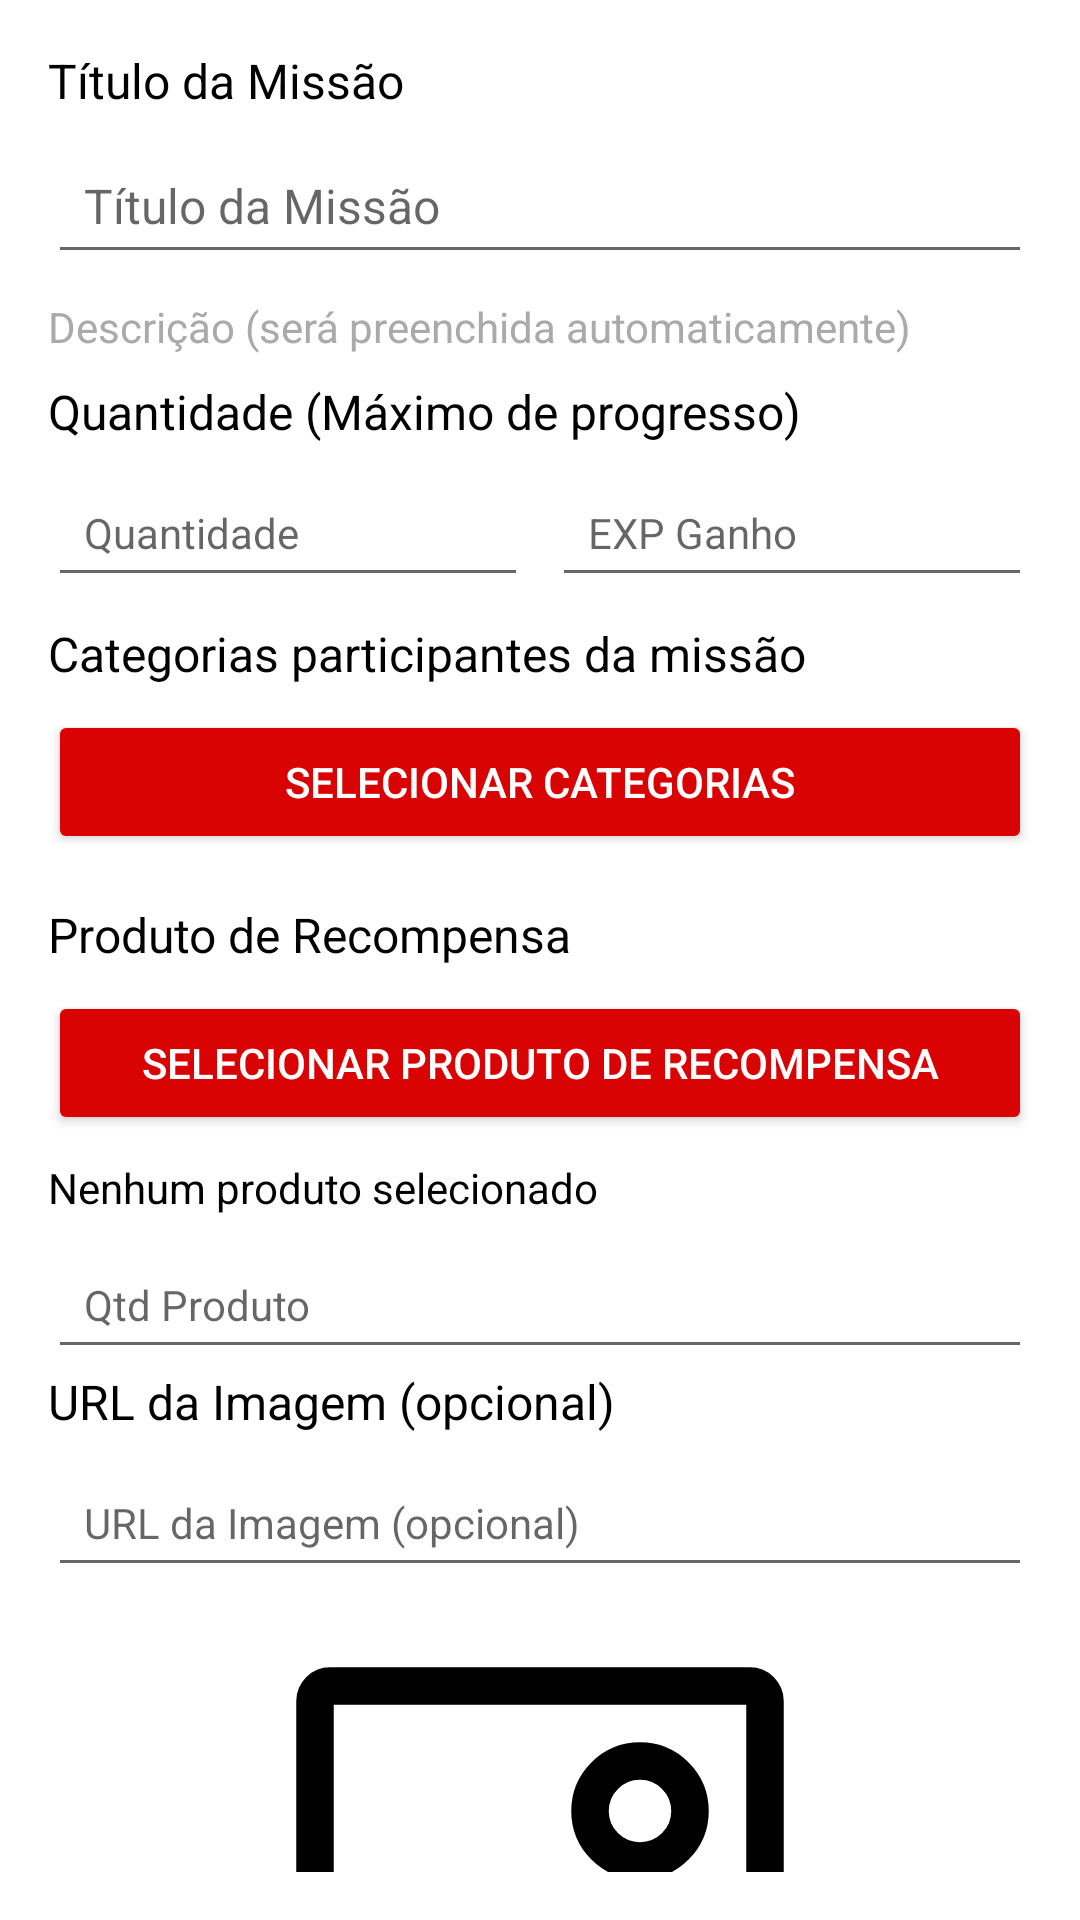

Layout XML and referenced resources for this Android screen:
<!-- AndroidManifest.xml: application theme Theme.QuestFood -->
<!-- res/layout/fragment_popup_quest.xml -->
<LinearLayout xmlns:android="http://schemas.android.com/apk/res/android"
    android:layout_width="match_parent"
    android:layout_height="wrap_content"
    android:orientation="vertical"
    android:padding="16dp"
    android:background="@android:color/white">

    
    <TextView
        android:layout_width="match_parent"
        android:layout_height="wrap_content"
        android:text="Título da Missão"
        android:textSize="16sp"
        android:textColor="@android:color/black"
        android:layout_marginBottom="8dp"/>

    <EditText
        android:id="@+id/titleEditText"
        android:layout_width="match_parent"
        android:layout_height="wrap_content"
        android:hint="Título da Missão"
        android:textSize="16sp"
        android:padding="12dp"
        android:layout_marginBottom="8dp"
        android:textColor="@android:color/black"/>

    
    <TextView
        android:id="@+id/descriptionTextView"
        android:layout_width="match_parent"
        android:layout_height="wrap_content"
        android:text="Descrição (será preenchida automaticamente)"
        android:textSize="14sp"
        android:textColor="@android:color/darker_gray"
        android:layout_marginBottom="8dp"/>

    
    <TextView
        android:layout_width="match_parent"
        android:layout_height="wrap_content"
        android:text="Quantidade (Máximo de progresso)"
        android:textSize="16sp"
        android:textColor="@android:color/black"
        android:layout_marginBottom="8dp"/>

    <LinearLayout
        android:layout_width="match_parent"
        android:layout_height="wrap_content"
        android:orientation="horizontal"
        android:layout_marginBottom="8dp">

        <EditText
            android:id="@+id/quantityEditText"
            android:layout_width="0dp"
            android:layout_height="wrap_content"
            android:layout_weight="1"
            android:hint="Quantidade"
            android:textSize="14sp"
            android:padding="12dp"
            android:inputType="number"
            android:layout_marginEnd="8dp"
            android:textColor="@android:color/black"/>

        <EditText
            android:id="@+id/expEditText"
            android:layout_width="0dp"
            android:layout_height="wrap_content"
            android:layout_weight="1"
            android:hint="EXP Ganho"
            android:textSize="14sp"
            android:padding="12dp"
            android:inputType="number"
            android:textColor="@android:color/black"/>
    </LinearLayout>

    
    <TextView
        android:layout_width="match_parent"
        android:layout_height="wrap_content"
        android:text="Categorias participantes da missão"
        android:textSize="16sp"
        android:textColor="@android:color/black"
        android:layout_marginBottom="8dp"/>

    <Button
        android:id="@+id/selectCategoriesButton"
        android:layout_width="match_parent"
        android:layout_height="wrap_content"
        android:text="Selecionar Categorias"
        android:backgroundTint="@color/red"
        android:textColor="@android:color/white"
        android:layout_marginBottom="8dp"/>

    <LinearLayout
        android:id="@+id/selectedCategoriesContainer"
        android:layout_width="match_parent"
        android:layout_height="wrap_content"
        android:orientation="vertical"
        android:layout_marginBottom="8dp" />

    
    <TextView
        android:layout_width="match_parent"
        android:layout_height="wrap_content"
        android:text="Produto de Recompensa"
        android:textSize="16sp"
        android:textColor="@android:color/black"
        android:layout_marginBottom="8dp"/>

    <Button
        android:id="@+id/selectProductsButton"
        android:layout_width="match_parent"
        android:layout_height="wrap_content"
        android:text="Selecionar Produto de Recompensa"
        android:backgroundTint="@color/red"
        android:textColor="@android:color/white"
        android:layout_marginBottom="8dp"/>

    <TextView
        android:id="@+id/selectedRewardProductTextView"
        android:layout_width="match_parent"
        android:layout_height="wrap_content"
        android:text="Nenhum produto selecionado"
        android:textSize="14sp"
        android:textColor="@android:color/black"
        android:layout_marginBottom="8dp"/>

    <EditText
        android:id="@+id/rewardQuantityEditText"
        android:layout_width="match_parent"
        android:layout_height="wrap_content"
        android:hint="Qtd Produto"
        android:textSize="14sp"
        android:padding="12dp"
        android:inputType="number"
        android:textColor="@android:color/black"/>

    
    <TextView
        android:layout_width="match_parent"
        android:layout_height="wrap_content"
        android:text="URL da Imagem (opcional)"
        android:textSize="16sp"
        android:textColor="@android:color/black"
        android:layout_marginBottom="8dp"/>

    <EditText
        android:id="@+id/imageUrlEditText"
        android:layout_width="match_parent"
        android:layout_height="wrap_content"
        android:hint="URL da Imagem (opcional)"
        android:textSize="14sp"
        android:padding="12dp"
        android:layout_marginBottom="8dp"
        android:textColor="@android:color/black"/>

    
    <ImageView
        android:id="@+id/previewImageView"
        android:layout_width="match_parent"
        android:layout_height="200dp"
        android:src="@drawable/placeholder_image"
        android:layout_marginBottom="16dp"
        android:contentDescription="Imagem da Missão"/>

    
    <Button
        android:id="@+id/createButton"
        android:layout_width="match_parent"
        android:layout_height="wrap_content"
        android:layout_marginTop="16dp"
        android:layout_marginBottom="8dp"
        android:background="@color/colorPrimary"
        android:padding="16dp"
        android:text="SALVAR"
        android:textColor="@android:color/white"
        android:textSize="16sp" />
</LinearLayout>
<!-- resources referenced by this layout -->
<resources>
  <color name="colorPrimary">#6200EE</color>
  <color name="red">#DA0303</color>
  <!-- drawable placeholder_image (drawable) -->
  <vector xmlns:android="http://schemas.android.com/apk/res/android"
      android:width="24dp"
      android:height="24dp"
      android:viewportWidth="24"
      android:viewportHeight="24">
    <path
        android:pathData="M21,3.6V20.4C21,20.731 20.731,21 20.4,21H3.6C3.269,21 3,20.731 3,20.4V3.6C3,3.269 3.269,3 3.6,3H20.4C20.731,3 21,3.269 21,3.6Z"
        android:strokeLineJoin="round"
        android:strokeWidth="1.5"
        android:fillColor="#00000000"
        android:strokeColor="@color/black"
        android:strokeLineCap="round"/>
    <path
        android:pathData="M3,16L10,13L21,18"
        android:strokeLineJoin="round"
        android:strokeWidth="1.5"
        android:fillColor="#00000000"
        android:strokeColor="@color/black"
        android:strokeLineCap="round"/>
    <path
        android:pathData="M16,10C14.895,10 14,9.105 14,8C14,6.895 14.895,6 16,6C17.105,6 18,6.895 18,8C18,9.105 17.105,10 16,10Z"
        android:strokeLineJoin="round"
        android:strokeWidth="1.5"
        android:fillColor="#00000000"
        android:strokeColor="@color/black"
        android:strokeLineCap="round"/>
  </vector>
  <style name="Theme.QuestFood" parent="Theme.MaterialComponents.DayNight.NoActionBar">
          
          
          <item name="android:statusBarColor">#FF0000</item>
          
          <item name="android:windowLightStatusBar">false</item>
          <item name="colorPrimary">#FF0000</item>
          <item name="colorPrimaryVariant">@android:color/holo_red_dark</item>
          <item name="colorOnPrimary">@color/white</item>
          <item name="colorSecondary">@color/black</item>
          <item name="android:windowBackground">@color/white</item>
      </style>
  <color name="black">#000000</color>
  <color name="white">#FFFFFF</color>
</resources>
